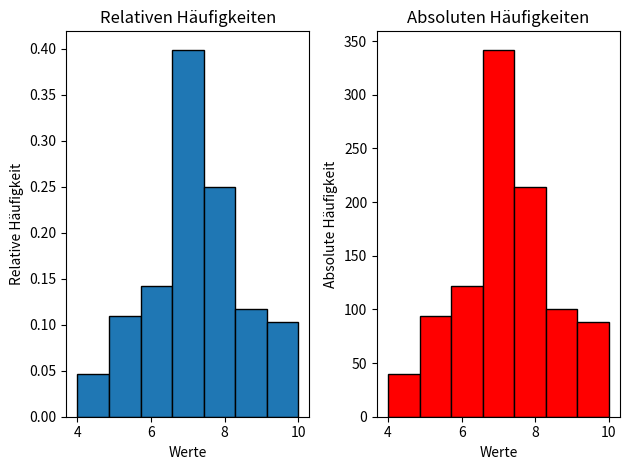

This chart was generated by the following Python code:
import random
import numpy as np

n = 1000
X = [4, 5, 6, 7, 8, 9, 10]
P = [0.05, 0.1, 0.1, 0.35, 0.2, 0.1, 0.1]

D = random.choices(X, weights=P, k=n)

# Calculate the expected value
expected_value = np.mean(D)
print("Expected value E(X):", expected_value)

# Theoretical Expected value E(X)
expected_value = sum(x * p for x, p in zip(X, P))
print("Theoretical Expected value E(X):", expected_value)

# Calculate the variance
variance = np.var(D)
print("Variance V(X):", variance)

# Theoretical Variance V(X)
expected_value_squared = sum(x**2 * p for x, p in zip(X, P))
variance = expected_value_squared - expected_value**2
print("Theoretical Variance V(X):", variance)

# Calculate the probability P(X ≤ 7)
prob_x_leq_7 = sum(1 for d in D if d <= 7) / n
print("P(X ≤ 7):", prob_x_leq_7)

# Theoretical Probability P(X ≤ 7)
prob_x_leq_7 = sum(p for x, p in zip(X, P) if x <= 7)
print("Theoretical P(X ≤ 7):", prob_x_leq_7)

# Calculate the probability P(X > 4)
prob_x_gt_4 = sum(1 for d in D if d > 4) / n
print("P(X > 4):", prob_x_gt_4)

# Theoretical Probability P(X > 4)
prob_x_gt_4 = sum(p for x, p in zip(X, P) if x > 4)
print("Theoretical P(X > 4):", prob_x_gt_4)

import matplotlib.pyplot as plt

plt.subplot(1, 2, 1)
plt.hist(D, bins=len(X), density=True, edgecolor='black')
plt.title('Relativen Häufigkeiten')
plt.xlabel('Werte')
plt.ylabel('Relative Häufigkeit')

# Absolute Häufigkeiten
plt.subplot(1, 2, 2)
plt.hist(D, bins=len(X), density=False, edgecolor='black', color='r')
plt.title('Absoluten Häufigkeiten')
plt.xlabel('Werte')
plt.ylabel('Absolute Häufigkeit')

plt.tight_layout()
plt.show()